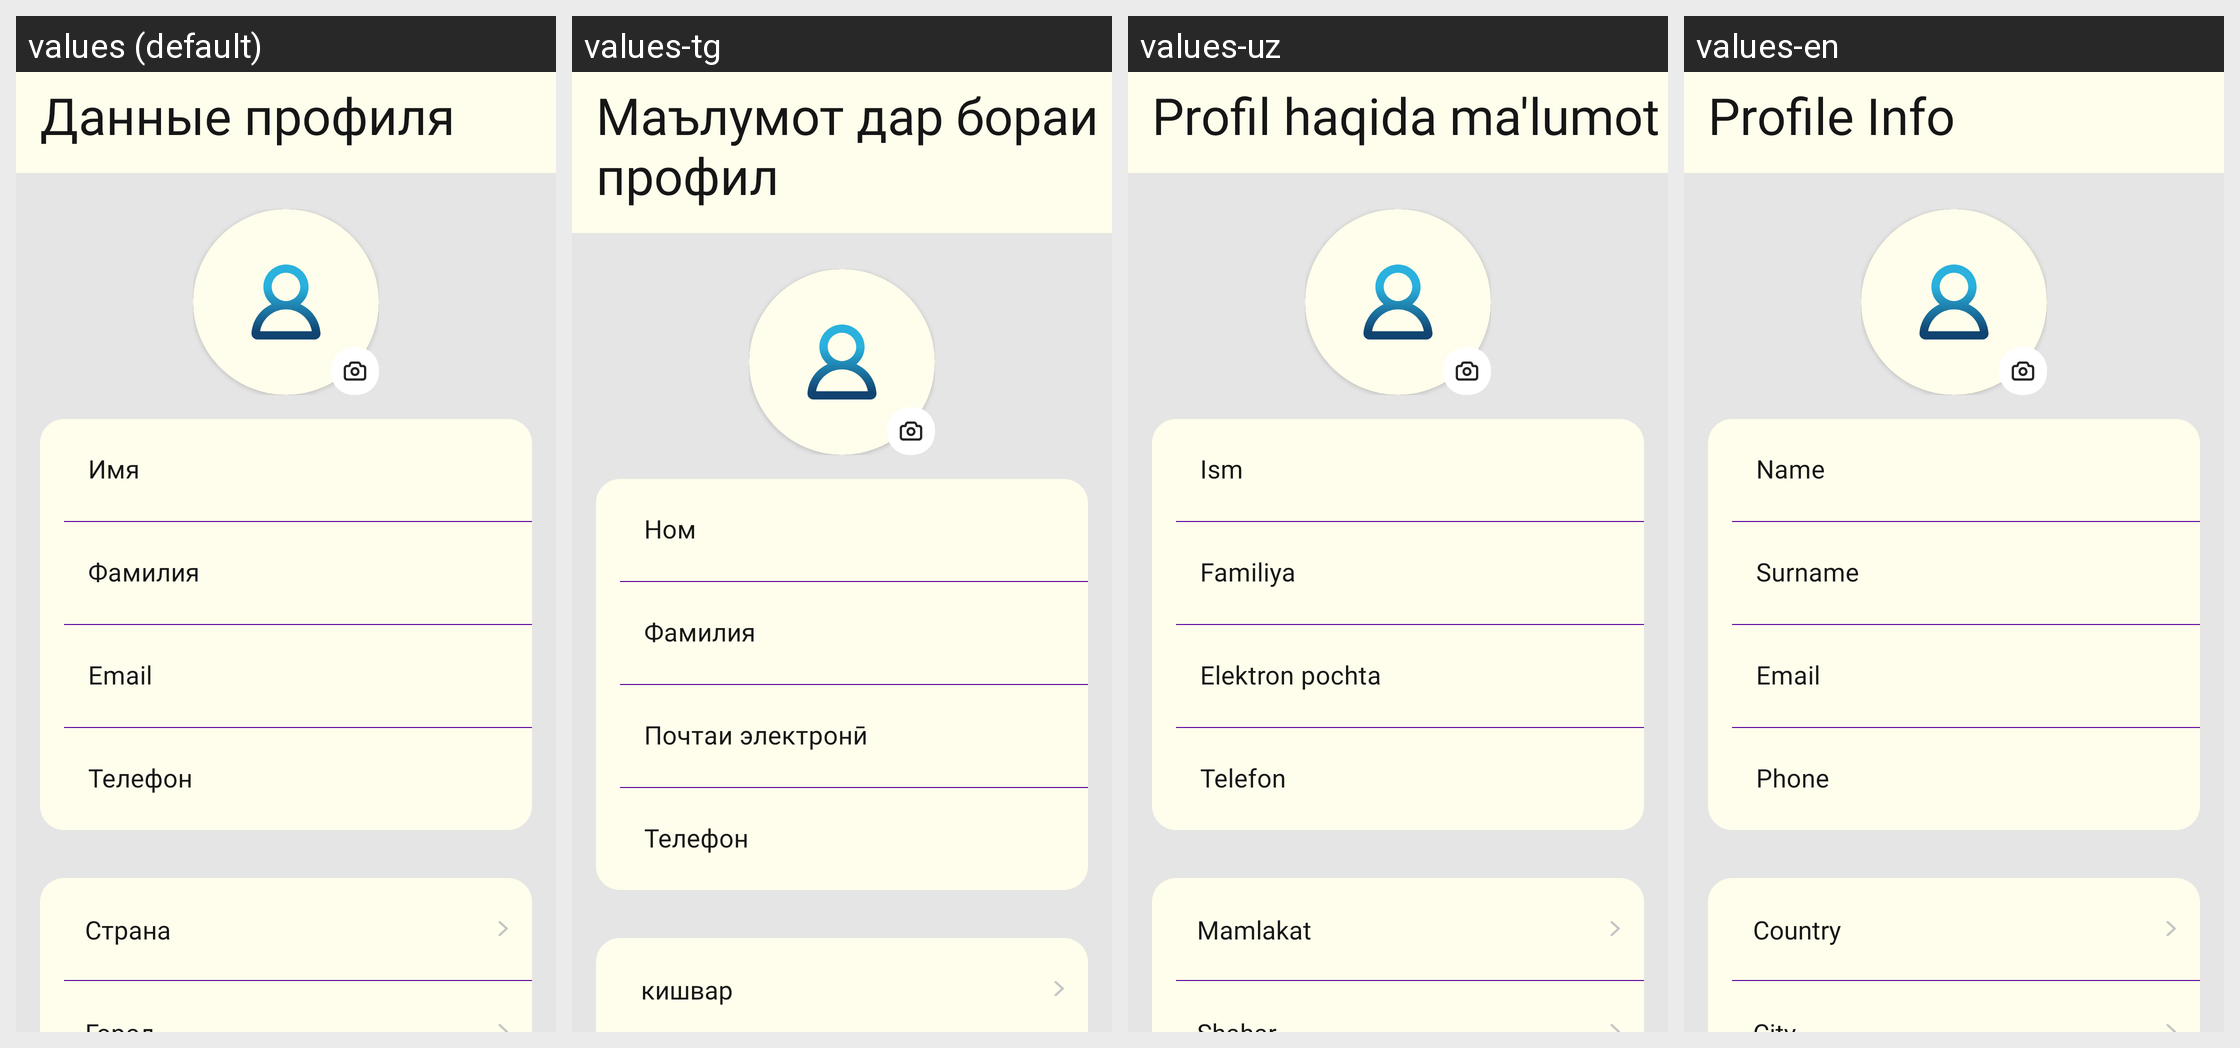

Here is an Android app screen in its default locale and in the app's own translations. Write out the translated-string differences for the strings that appear on this screen.
Android screen res/layout/fragment_reg_profile.xml rendered under 4 locales, left to right: values (default), values-tg, values-uz, values-en. Device: Nexus 5 (rendered at 1080×1920; each locale shown at half size, 540×960, under a caption strip naming it); theme Theme.MuslimLife.
Other locales in the repository, not shown: values-fr, values-ky, values-tr.
Strings drawn on this screen, with the default value and each locale's value (text and hints the layout hard-codes, and strings that could not be matched under every locale, appear in the picture but are not listed):

profile_data
  values: Данные профиля
  values-tg: Маълумот дар бораи профил
  values-uz: Profil haqida ma'lumot
  values-en: Profile Info

name
  values: Имя
  values-tg: Ном
  values-uz: Ism
  values-en: Name

surname
  values: Фамилия
  values-tg: Фамилия
  values-uz: Familiya
  values-en: Surname

email
  values: Email
  values-tg: Почтаи электронӣ
  values-uz: Elektron pochta
  values-en: Email

phone
  values: Телефон
  values-tg: Телефон
  values-uz: Telefon
  values-en: Phone

location_country
  values: Страна
  values-tg: кишвар
  values-uz: Mamlakat
  values-en: Country
